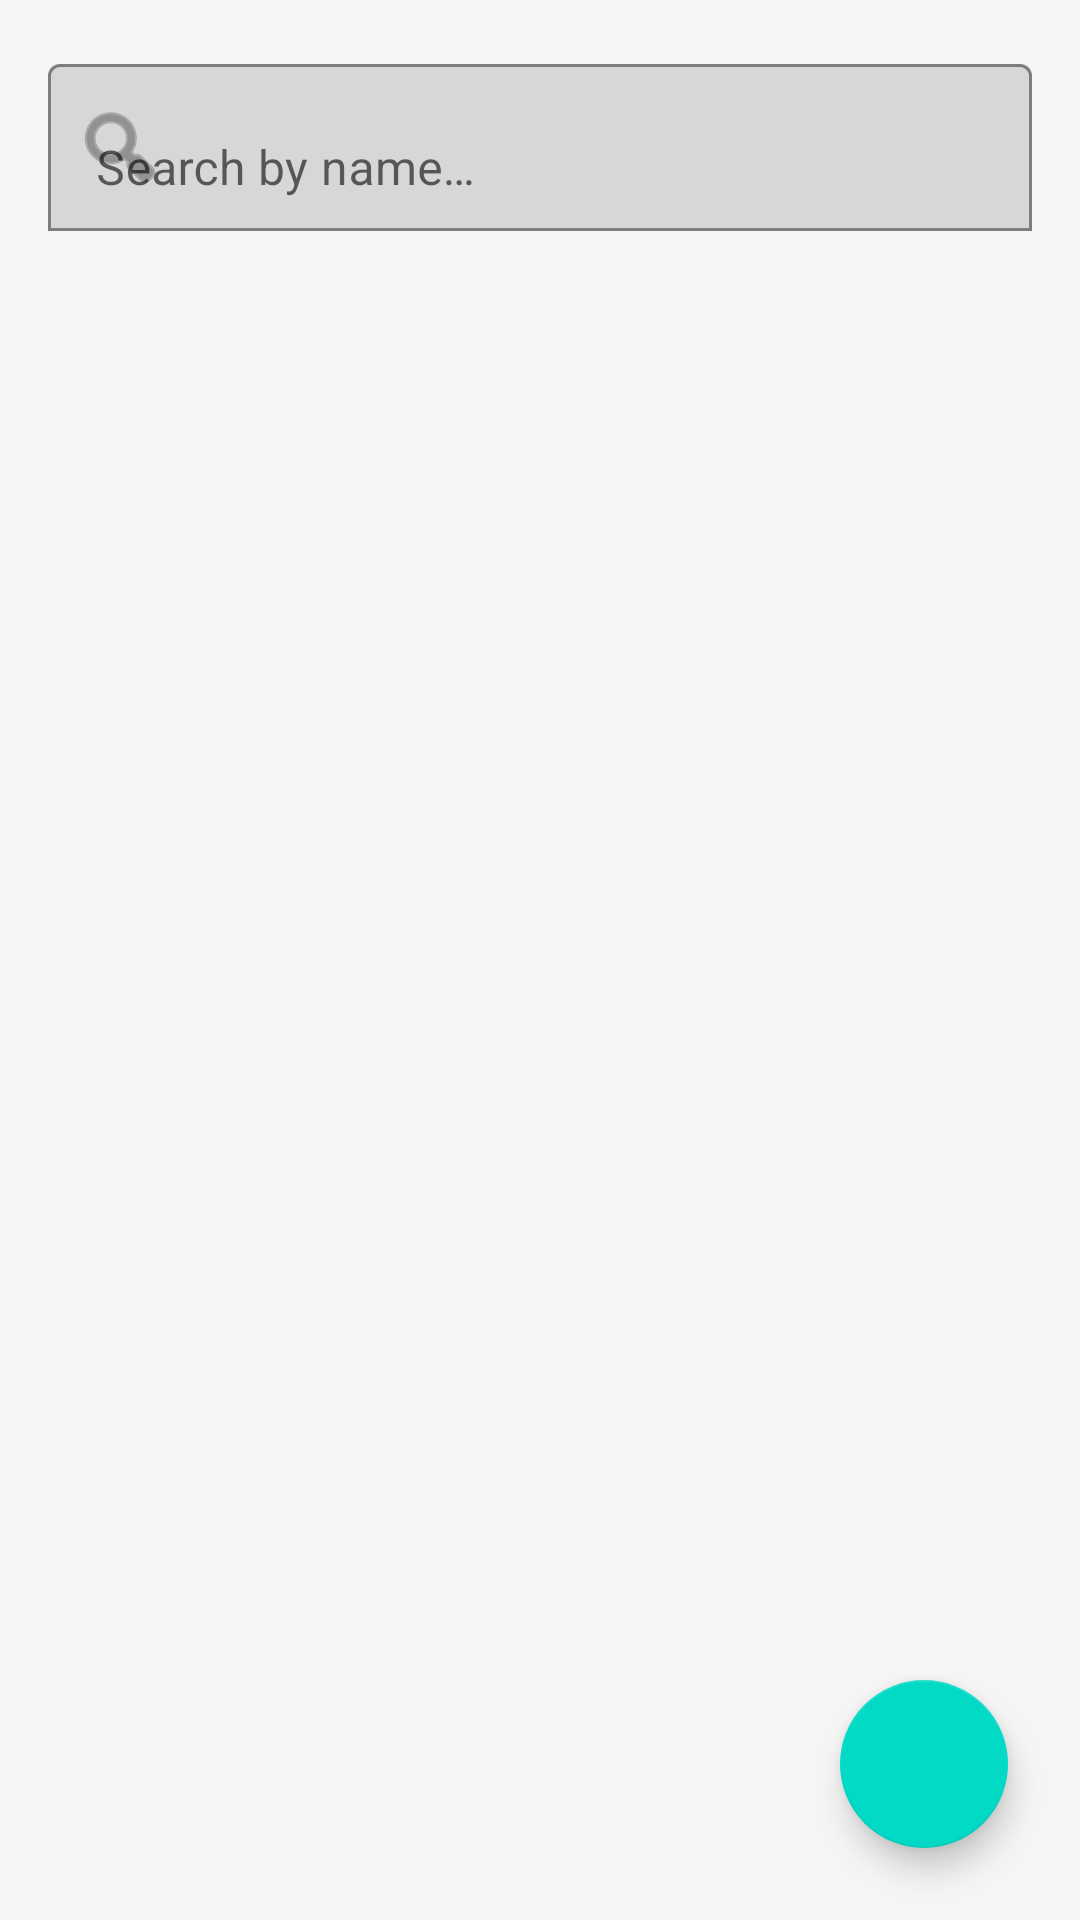

This screen was rendered from an Android layout file. Write that file and the resources it references.
<!-- AndroidManifest.xml: application theme Theme.ContactManagement -->
<!-- res/layout/activity_main.xml -->
<?xml version="1.0" encoding="utf-8"?>
<androidx.coordinatorlayout.widget.CoordinatorLayout
    xmlns:android="http://schemas.android.com/apk/res/android"
    xmlns:app="http://schemas.android.com/apk/res-auto"
    xmlns:tools="http://schemas.android.com/tools"
    android:layout_width="match_parent"
    android:layout_height="match_parent"
    android:background="@color/background"
    tools:context=".MainActivity">

    <LinearLayout
        android:layout_width="match_parent"
        android:layout_height="match_parent"
        android:orientation="vertical">

        
        <com.google.android.material.textfield.TextInputLayout
            android:layout_width="match_parent"
            android:layout_height="wrap_content"
            android:layout_margin="16dp"
            app:boxBackgroundMode="outline"
            app:startIconDrawable="@android:drawable/ic_menu_search">

            <com.google.android.material.textfield.TextInputEditText
                android:id="@+id/editSearch"
                android:layout_width="match_parent"
                android:layout_height="wrap_content"
                android:hint="@string/search_hint"
                android:imeOptions="actionSearch"
                android:inputType="text"
                android:maxLines="1" />
        </com.google.android.material.textfield.TextInputLayout>

        
        <androidx.recyclerview.widget.RecyclerView
            android:id="@+id/recyclerContacts"
            android:layout_width="match_parent"
            android:layout_height="0dp"
            android:layout_weight="1"
            android:clipToPadding="false"
            android:paddingBottom="88dp"
            tools:listitem="@layout/item_contact" />

        
        <TextView
            android:id="@+id/textEmpty"
            android:layout_width="match_parent"
            android:layout_height="0dp"
            android:layout_weight="1"
            android:gravity="center"
            android:padding="24dp"
            android:text="@string/empty_list"
            android:textColor="@color/text_secondary"
            android:textSize="16sp"
            android:visibility="gone" />
    </LinearLayout>

    
    <com.google.android.material.floatingactionbutton.FloatingActionButton
        android:id="@+id/fabAdd"
        android:layout_width="wrap_content"
        android:layout_height="wrap_content"
        android:layout_gravity="bottom|end"
        android:layout_margin="24dp"
        android:contentDescription="@string/add_contact"
        app:srcCompat="@drawable/ic_add"
        app:tint="@android:color/white" />

</androidx.coordinatorlayout.widget.CoordinatorLayout>
<!-- res/layout/item_contact.xml (included above) -->
<?xml version="1.0" encoding="utf-8"?>
<com.google.android.material.card.MaterialCardView
    xmlns:android="http://schemas.android.com/apk/res/android"
    xmlns:app="http://schemas.android.com/apk/res-auto"
    xmlns:tools="http://schemas.android.com/tools"
    android:layout_width="match_parent"
    android:layout_height="wrap_content"
    android:layout_marginHorizontal="16dp"
    android:layout_marginVertical="6dp"
    app:cardBackgroundColor="@color/surface"
    app:cardCornerRadius="8dp"
    app:cardElevation="2dp">

    <LinearLayout
        android:layout_width="match_parent"
        android:layout_height="wrap_content"
        android:gravity="center_vertical"
        android:orientation="horizontal"
        android:padding="12dp">

        <LinearLayout
            android:layout_width="0dp"
            android:layout_height="wrap_content"
            android:layout_weight="1"
            android:orientation="vertical">

            <TextView
                android:id="@+id/textName"
                android:layout_width="wrap_content"
                android:layout_height="wrap_content"
                android:textColor="@color/text_primary"
                android:textSize="18sp"
                android:textStyle="bold"
                tools:text="John Doe" />

            <TextView
                android:id="@+id/textPhone"
                android:layout_width="wrap_content"
                android:layout_height="wrap_content"
                android:layout_marginTop="4dp"
                android:textColor="@color/text_secondary"
                android:textSize="14sp"
                tools:text="+1 555 123 4567" />

            <TextView
                android:id="@+id/textGroup"
                android:layout_width="wrap_content"
                android:layout_height="wrap_content"
                android:layout_marginTop="2dp"
                android:textColor="@color/primary"
                android:textSize="13sp"
                tools:text="Group: Work" />
        </LinearLayout>

        <ImageButton
            android:id="@+id/buttonEdit"
            android:layout_width="48dp"
            android:layout_height="48dp"
            android:background="?attr/selectableItemBackgroundBorderless"
            android:contentDescription="@string/edit"
            android:padding="12dp"
            android:src="@drawable/ic_edit"
            app:tint="@color/icon_tint" />

        <ImageButton
            android:id="@+id/buttonDelete"
            android:layout_width="48dp"
            android:layout_height="48dp"
            android:background="?attr/selectableItemBackgroundBorderless"
            android:contentDescription="@string/delete"
            android:padding="12dp"
            android:src="@drawable/ic_delete"
            app:tint="@color/delete_tint" />
    </LinearLayout>
</com.google.android.material.card.MaterialCardView>
<!-- resources referenced by this layout -->
<resources>
  <color name="background">#F5F5F5</color>
  <color name="delete_tint">#C62828</color>
  <color name="icon_tint">#616161</color>
  <color name="primary">#1565C0</color>
  <color name="surface">#FFFFFF</color>
  <color name="text_primary">#212121</color>
  <color name="text_secondary">#757575</color>
  <!-- drawable ic_delete (drawable) -->
  <?xml version="1.0" encoding="utf-8"?>
  <vector xmlns:android="http://schemas.android.com/apk/res/android"
      android:width="24dp"
      android:height="24dp"
      android:viewportWidth="24"
      android:viewportHeight="24">
      <path
          android:fillColor="@color/delete_tint"
          android:pathData="M6,19c0,1.1 0.9,2 2,2h8c1.1,0 2,-0.9 2,-2V7H6v12zM19,4h-3.5l-1,-1h-5l-1,1H5v2h14V4z" />
  </vector>
  <!-- drawable ic_edit (drawable) -->
  <?xml version="1.0" encoding="utf-8"?>
  <vector xmlns:android="http://schemas.android.com/apk/res/android"
      android:width="24dp"
      android:height="24dp"
      android:viewportWidth="24"
      android:viewportHeight="24">
      <path
          android:fillColor="@color/icon_tint"
          android:pathData="M3,17.25V21h3.75L17.81,9.94l-3.75,-3.75L3,17.25zM20.71,7.04c0.39,-0.39 0.39,-1.02 0,-1.41l-2.34,-2.34c-0.39,-0.39 -1.02,-0.39 -1.41,0l-1.83,1.83 3.75,3.75 1.83,-1.83z" />
  </vector>
  <string name="add_contact">Add contact</string>
  <string name="delete">Delete</string>
  <string name="edit">Edit</string>
  <string name="empty_list">No contacts yet. Tap + to add one.</string>
  <string name="search_hint">Search by name…</string>
  <style name="Theme.ContactManagement" parent="Theme.MaterialComponents.DayNight.DarkActionBar">
          <item name="colorPrimary">@color/primary</item>
          <item name="colorPrimaryDark">@color/primary_dark</item>
          <item name="colorAccent">@color/accent</item>
          <item name="android:windowBackground">@color/background</item>
      </style>
  <color name="primary_dark">#0D47A1</color>
  <color name="accent">#FF6F00</color>
</resources>
